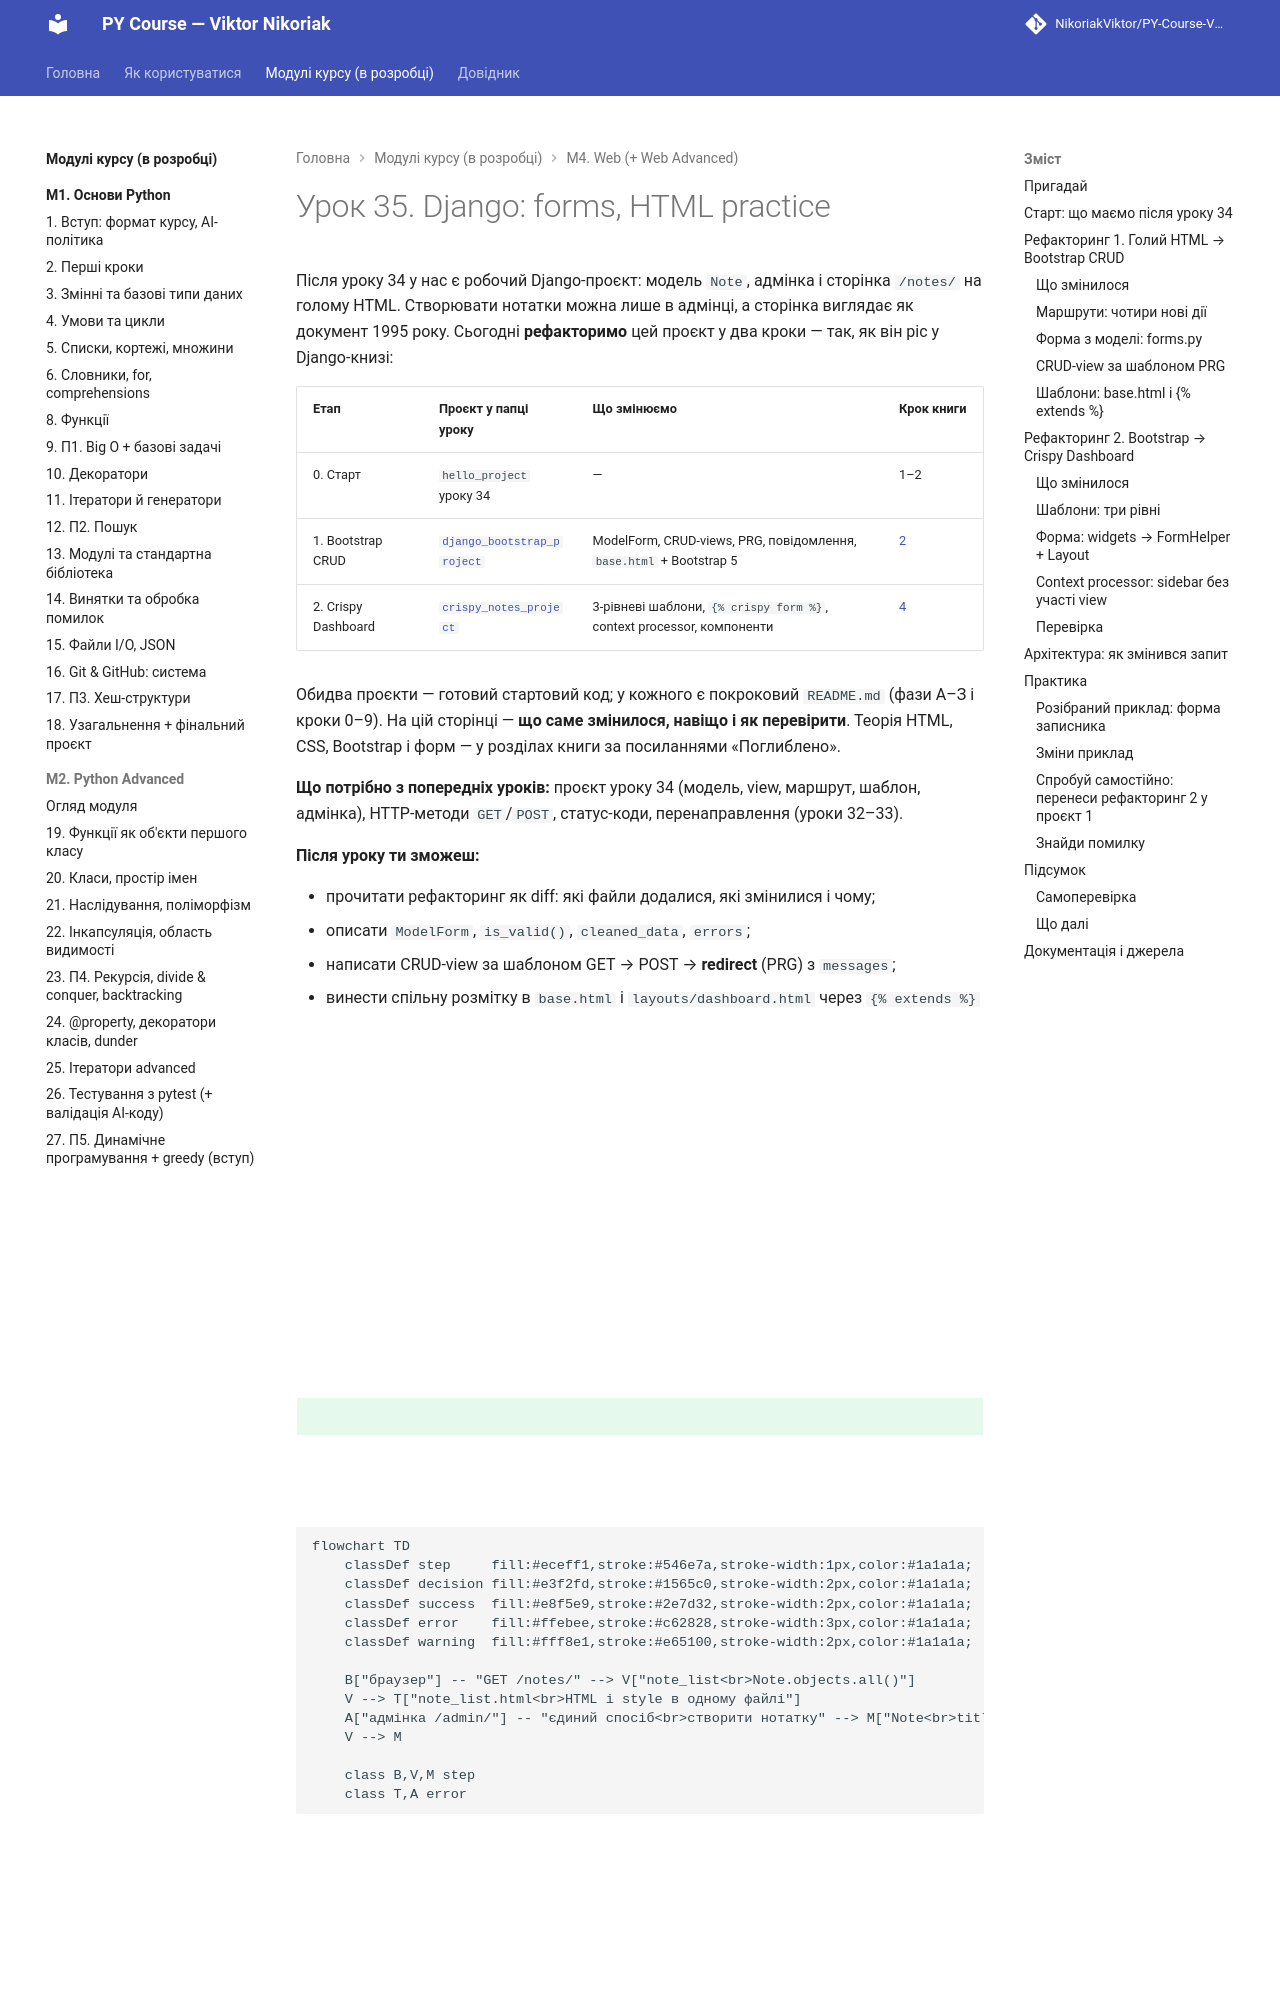

repository: OleksandrStohnii/PY-Course-Victor-Nikoriak-22-09-2026 · page: modules/m4/lesson_35/index.html · generator: mkdocs

# Урок 35. Django: forms, HTML practice

Після уроку 34 у нас є робочий Django-проєкт: модель `Note`, адмінка і сторінка `/notes/` на голому HTML. Створювати нотатки можна лише в адмінці, а сторінка виглядає як документ 1995 року. Сьогодні **рефакторимо** цей проєкт у два кроки — так, як він ріс у Django-книзі:

| Етап | Проєкт у папці уроку | Що змінюємо | Крок книги |
|---|---|---|---|
| 0. Старт | `hello_project` уроку 34 | — | 1–2 |
| 1. Bootstrap CRUD | [`django_bootstrap_project`](https://github.com/NikoriakViktor/PY-Course-Victor-Nikoriak-22-09-2026/tree/main/module_4/lessons/lesson_35_django_forms/django_bootstrap_project) | ModelForm, CRUD-views, PRG, повідомлення, `base.html` + Bootstrap 5 | [2](https://nikoriakviktor.github.io/notes_chat_app/tutorials/02_first_model/) |
| 2. Crispy Dashboard | [`crispy_notes_project`](https://github.com/NikoriakViktor/PY-Course-Victor-Nikoriak-22-09-2026/tree/main/module_4/lessons/lesson_35_django_forms/crispy_notes_project) | 3-рівневі шаблони, `{% crispy form %}`, context processor, компоненти | [4](https://nikoriakviktor.github.io/notes_chat_app/tutorials/04_templates_and_forms/) |

Обидва проєкти — готовий стартовий код; у кожного є покроковий `README.md` (фази А–З і кроки 0–9). На цій сторінці — **що саме змінилося, навіщо і як перевірити**. Теорія HTML, CSS, Bootstrap і форм — у розділах книги за посиланнями «Поглиблено».

**Що потрібно з попередніх уроків:** проєкт уроку 34 (модель, view, маршрут, шаблон, адмінка), HTTP-методи `GET`/`POST`, статус-коди, перенаправлення (уроки 32–33).

**Після уроку ти зможеш:**

- прочитати рефакторинг як diff: які файли додалися, які змінилися і чому;
- описати `ModelForm`, `is_valid()`, `cleaned_data`, `errors`;
- написати CRUD-view за шаблоном GET → POST → **redirect** (PRG) з `messages`;
- винести спільну розмітку в `base.html` і `layouts/dashboard.html` через `{% extends %}` / `{% block %}`;
- перенести розмітку форми з шаблону в `FormHelper` + `Layout` (`{% crispy form %}`);
- пояснити, навіщо context processor і що таке CSRF.

**Ноутбук заняття:** [Відкрити вправи в Colab](https://colab.research.google.com/github/NikoriakViktor/PY-Course-Victor-Nikoriak-22-09-2026/blob/main/module_4/lessons/lesson_35_django_forms/note_lesson_35_forms_student.ipynb){ .md-button .md-button--primary } [Переглянути розв’язки](https://github.com/NikoriakViktor/PY-Course-Victor-Nikoriak-22-09-2026/blob/main/module_4/lessons/lesson_35_django_forms/note_lesson_35_forms.ipynb){ .solutions-link } — форми, CRUD і PRG на `django_bootstrap_project` з перевірками.

## Пригадай

1. Чим `GET` відрізняється від `POST`? Який з них можна безпечно повторити (урок 33)?
2. Що означає відповідь `302` і заголовок `Location` (урок 32)?
3. Де шукає шаблон `render(request, "hello_app/note_list.html", ...)` (урок 34)?

??? success "Відповіді"

    1. `GET` читає і нічого не змінює — його можна повторювати й класти в закладки. `POST` змінює дані; повтор створить дубль.
    2. «Шукай за іншою адресою»: браузер сам зробить `GET` на адресу з `Location`. Сьогодні це основа шаблону PRG.
    3. У папках `templates/` застосунків (`APP_DIRS: True`) → `hello_app/templates/hello_app/note_list.html`.
